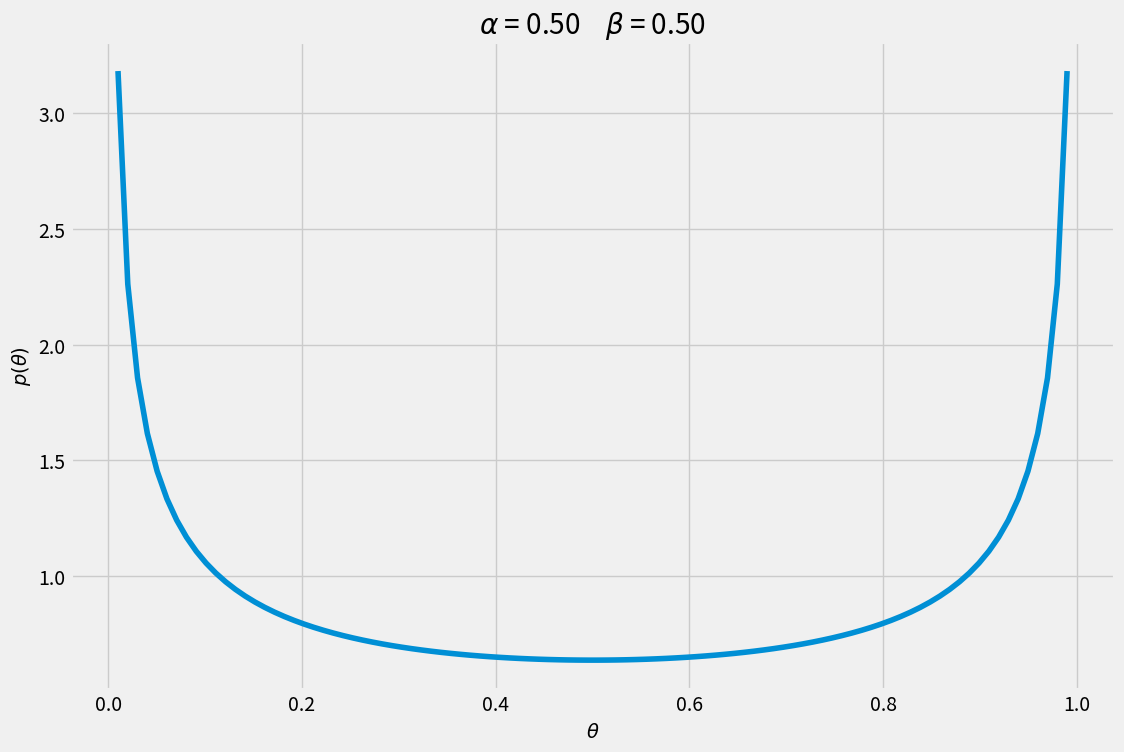

The matplotlib source for this figure: (Note: this script raises an exception after producing the figure.)
import matplotlib.pyplot as plt
import numpy as np
from scipy import stats
import seaborn as sns
plt.style.use('fivethirtyeight')

# 尚未 normolize

# uniform alpha 1, beta 1
# bias dis 0.5, 0.5

# expoentail 
# growth  alpha > beta when alpha = 1
# decay alpha < beta when alpha = 1

# gaussian-like alpha = beta 但 != 1, ex 2, 5, 20
# pick 5, 5, 20, 20

params = [0.5, 1, 2, 3, 5, 20]
x = np.linspace(0, 1, 100)
for i in range(len(params)):
    for j in range(len(params)):
        f, ax = plt.subplots(figsize=(12, 8))
        FILE_PATH_beta_gif = f'../gif/beta_alpha{params[i]}_beta_{params[j]}.png'
        a = params[i]
        b = params[j]
        y = stats.beta(a, b).pdf(x) # the meats
        ax.plot(x, y)
        # ax.plot(0, 0, label="$\\alpha$ = {:3.2f}\n$\\beta$ = {:3.2f}".format(a, b), alpha=0)
        # ax.legend(fontsize=12)
        ax.set_xlabel('$\\theta$', fontsize=14)
        ax.set_ylabel('$p(\\theta)$', fontsize=14)
        ax.set_title("$\\alpha$ = {:3.2f}    $\\beta$ = {:3.2f}".format(a, b))
        # plt.show()
        # save = input("Save the figure? y/n")
        # if save == 'y':
        plt.savefig(FILE_PATH_beta_gif, dpi=50, figsize=(12, 8))